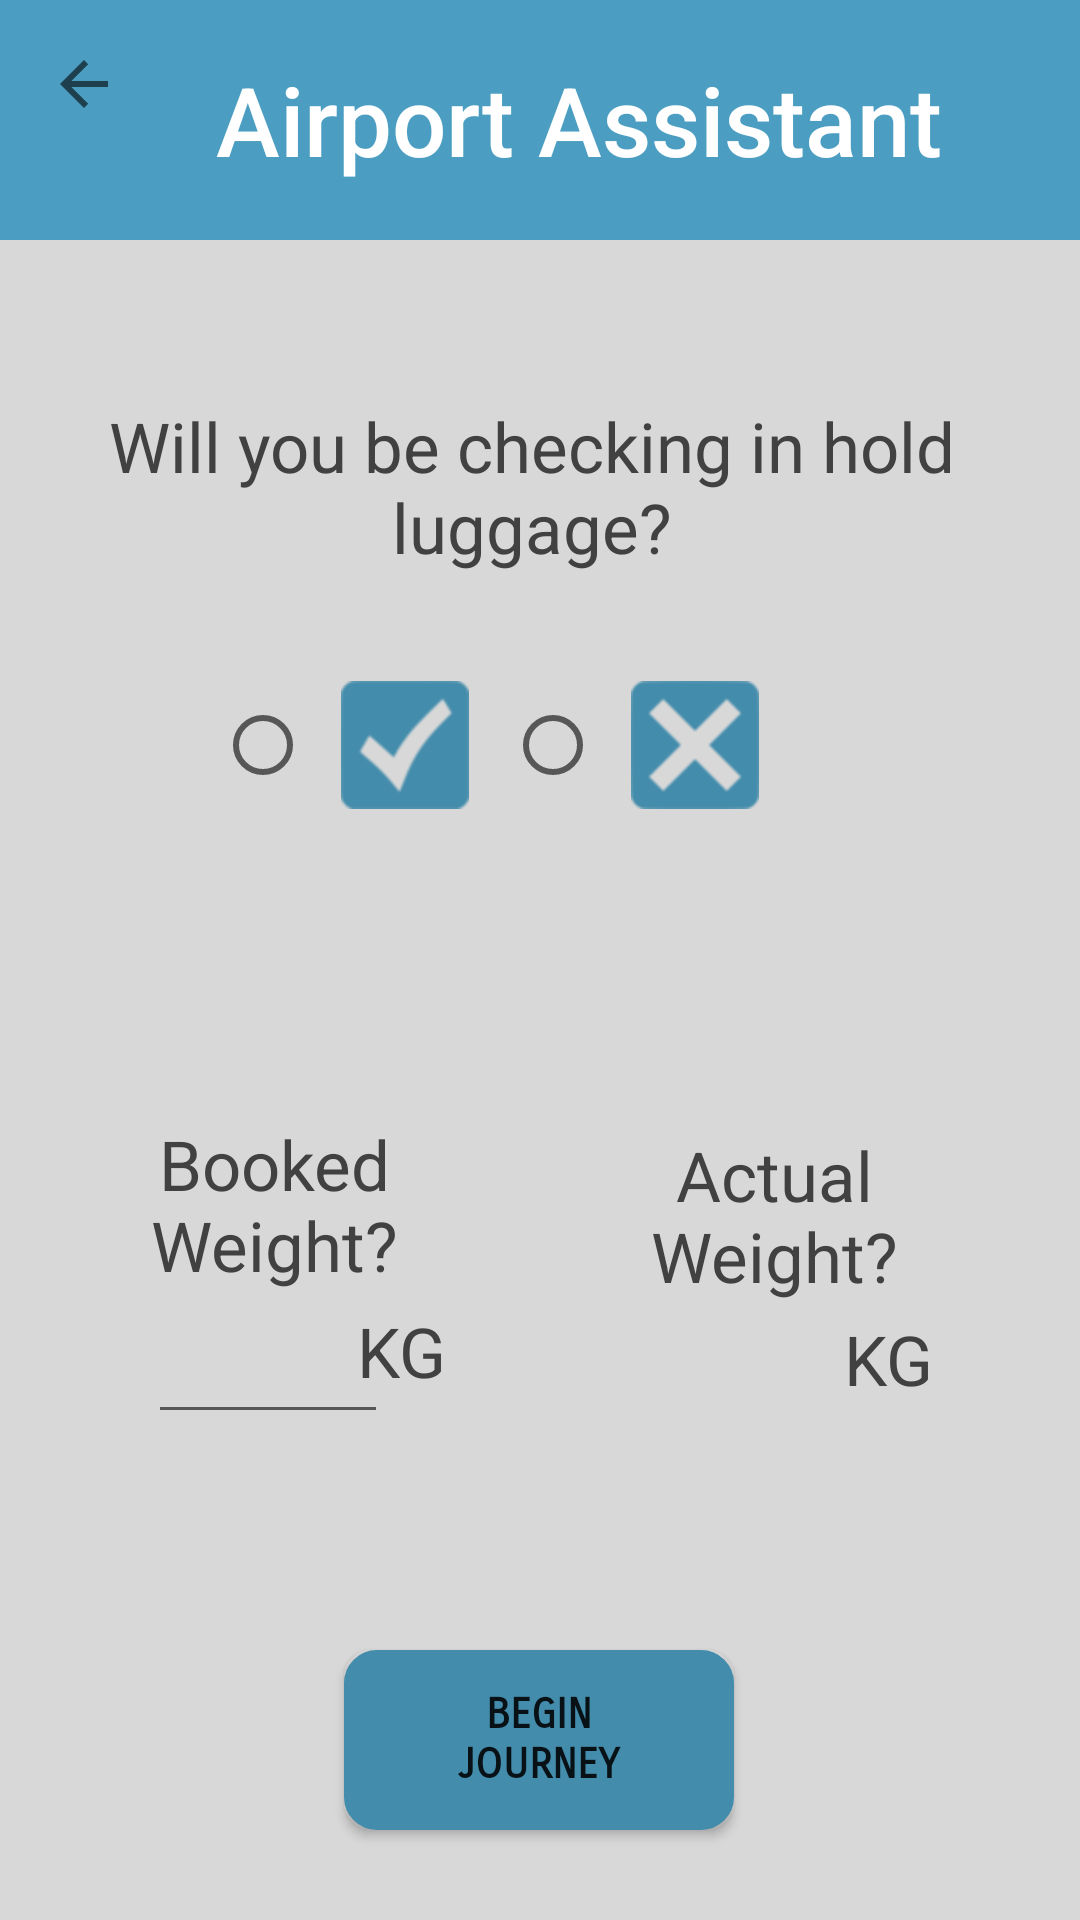

Reconstruct the res/layout file that produces this screen, plus the resources it refers to.
<!-- AndroidManifest.xml: application theme AppTheme -->
<!-- res/layout/activity_hold_luggage_ques.xml -->
<?xml version="1.0" encoding="utf-8"?>
<android.support.constraint.ConstraintLayout
        xmlns:android="http://schemas.android.com/apk/res/android"
        xmlns:tools="http://schemas.android.com/tools"
        xmlns:app="http://schemas.android.com/apk/res-auto"
        android:background="@color/colorBackground"
        android:layout_width="match_parent"
        android:layout_height="match_parent"
        tools:context="com.example.shaum.airportassistant.MainActivity">

    <android.support.v7.widget.Toolbar
            android:id="@+id/toolbar"
            android:layout_height="80dp"
            android:layout_width="match_parent"
            android:background="@color/colorPrimary"
            app:navigationIcon="?attr/homeAsUpIndicator"
            app:layout_constraintEnd_toEndOf="parent"
            app:layout_constraintStart_toStartOf="parent"
            app:layout_constraintHorizontal_bias="0.0"
            app:layout_constraintTop_toTopOf="parent">


        <TextView
                android:layout_width="wrap_content"
                android:layout_height="wrap_content"
                android:textAppearance="@style/Toolbar.TitleText"
                android:layout_gravity="center"
                android:text="Airport Assistant"
                android:textSize="32dp"
                android:textColor="@color/colorActionBar"
                android:id="@+id/toolbar_title" />



    </android.support.v7.widget.Toolbar>

    <TextView
            android:text="Will you be checking in hold luggage?"
            android:layout_width="291dp"
            android:layout_height="67dp"
            android:textColor="@color/colorDefaultText"
            android:gravity="center"
            android:textSize="23sp"
            android:id="@+id/checkLugaggeQuestion"
            android:layout_alignParentTop="true"
            android:layout_alignParentStart="true"
            android:layout_marginTop="8dp" app:layout_constraintStart_toStartOf="parent"
            android:layout_marginStart="32dp"
            android:layout_marginEnd="8dp" app:layout_constraintHorizontal_bias="0.0"
            android:layout_marginBottom="8dp"
            app:layout_constraintBottom_toTopOf="@+id/radioMode" app:layout_constraintVertical_bias="0.755"
            app:layout_constraintEnd_toEndOf="parent" app:layout_constraintTop_toBottomOf="@+id/toolbar"/>


    <RadioGroup
            android:id="@+id/radioMode"
            android:layout_width="wrap_content"
            android:orientation="horizontal"
            android:layout_height="wrap_content" android:layout_marginTop="8dp"
            app:layout_constraintTop_toBottomOf="@+id/toolbar" app:layout_constraintEnd_toEndOf="parent"
            android:layout_marginEnd="8dp" app:layout_constraintStart_toStartOf="parent"
            android:layout_marginStart="8dp" android:layout_marginBottom="8dp"
            app:layout_constraintBottom_toTopOf="@+id/bookedWeightNumber"
            app:layout_constraintVertical_bias="0.498" app:layout_constraintHorizontal_bias="0.421">


        <RadioButton
                android:text="Yes"
                android:layout_width="wrap_content"
                android:layout_height="wrap_content"
                android:id="@+id/radioYes"
                android:drawableStart="@drawable/tickoption"
                android:textSize="1dp"
                android:padding="10dp"
                android:textColor="@android:color/transparent"/>


        <RadioButton
                android:text="No"
                android:layout_width="wrap_content"
                android:layout_height="wrap_content"
                android:id="@+id/radioNo"
                android:padding="10dp"
                android:drawableStart="@drawable/xoption"
                android:textSize="1dp"
                android:textColor="@android:color/transparent"/>
    </RadioGroup>

    <TextView
            android:text="Booked Weight?"
            android:layout_width="150dp"
            android:layout_height="80dp"
            android:textColor="@color/colorDefaultText"
            android:gravity="center"
            android:textSize="23sp"
            android:id="@+id/bookedWeightQuestion"
            app:layout_constraintEnd_toStartOf="@+id/actualWeightQuestion" android:layout_marginEnd="8dp"
            app:layout_constraintStart_toStartOf="parent" android:layout_marginStart="8dp"
            android:layout_marginTop="105dp" app:layout_constraintTop_toBottomOf="@+id/radioMode"
            app:layout_constraintHorizontal_bias="0.483" android:layout_marginBottom="8dp"
            app:layout_constraintBottom_toTopOf="@+id/bookedWeightKG2" app:layout_constraintVertical_bias="0.549"/>

    <EditText
            android:layout_width="80dp"
            android:layout_height="60dp"
            android:inputType="number"
            android:ems="10"
            android:gravity="center"
            android:textSize="25dp"
            android:id="@+id/actualWeightNumber"
            app:layout_constraintStart_toEndOf="@+id/bookedWeightKG2" android:layout_marginStart="98dp"
            android:layout_marginBottom="8dp"
            app:layout_constraintBottom_toBottomOf="parent"
            app:layout_constraintTop_toBottomOf="@+id/toolbar" app:layout_constraintVertical_bias="0.655"
            app:layout_constraintEnd_toEndOf="parent" android:layout_marginEnd="130dp"
            app:layout_constraintHorizontal_bias="0.43" android:layout_marginTop="50dp"/>

    <TextView
            android:text="KG"
            android:layout_width="40dp"
            android:layout_height="40dp"
            android:textColor="@color/colorDefaultText"
            android:gravity="center"
            android:textSize="23sp"
            android:id="@+id/bookedWeightKG"
            app:layout_constraintEnd_toEndOf="parent" android:layout_marginEnd="8dp"
            app:layout_constraintStart_toStartOf="parent" android:layout_marginStart="20dp"
            app:layout_constraintHorizontal_bias="0.877" android:layout_marginTop="8dp"
            app:layout_constraintBottom_toBottomOf="parent" android:layout_marginBottom="8dp"
            app:layout_constraintVertical_bias="0.477" app:layout_constraintTop_toBottomOf="@+id/radioMode"/>


    <TextView
            android:text="KG"
            android:layout_width="40dp"
            android:layout_height="40dp"
            android:textColor="@color/colorDefaultText"
            android:gravity="center"
            android:textSize="23sp"
            android:id="@+id/bookedWeightKG2"
            android:layout_marginBottom="8dp"
            app:layout_constraintBottom_toTopOf="@+id/btBeginJourney"
            app:layout_constraintTop_toBottomOf="@+id/radioMode"
            app:layout_constraintEnd_toStartOf="@+id/bookedWeightKG" android:layout_marginEnd="8dp"
            app:layout_constraintStart_toStartOf="parent" android:layout_marginStart="35dp"
            app:layout_constraintHorizontal_bias="0.407" app:layout_constraintVertical_bias="0.678"
    />
    <TextView
            android:text="Actual Weight?"
            android:layout_width="150dp"
            android:layout_height="80dp"
            android:textColor="@color/colorDefaultText"
            android:gravity="center"
            android:textSize="23sp"
            android:id="@+id/actualWeightQuestion"
            app:layout_constraintEnd_toEndOf="parent" android:layout_marginEnd="8dp" android:layout_marginTop="80dp"
            app:layout_constraintStart_toStartOf="parent"
            android:layout_marginStart="8dp" app:layout_constraintHorizontal_bias="0.902"
            app:layout_constraintTop_toBottomOf="@+id/radioMode" app:layout_constraintBottom_toBottomOf="parent"
            android:layout_marginBottom="8dp" app:layout_constraintVertical_bias="0.03"/>

    <EditText
            android:layout_width="80dp"
            android:layout_height="60dp"
            android:inputType="numberDecimal"
            android:ems="10"
            android:gravity="center"
            android:textSize="25dp"
            android:id="@+id/bookedWeightNumber"
            app:layout_constraintStart_toStartOf="parent" android:layout_marginStart="8dp"
            app:layout_constraintEnd_toStartOf="@+id/actualWeightNumber" android:layout_marginEnd="8dp"
            app:layout_constraintHorizontal_bias="0.316" app:layout_constraintTop_toTopOf="parent"
            android:layout_marginTop="65dp" app:layout_constraintBottom_toBottomOf="parent"
            android:layout_marginBottom="8dp" app:layout_constraintVertical_bias="0.696"/>
    <Button
            android:text="Begin Journey"
            android:layout_width="130dp"
            android:layout_height="60dp"
            android:background="@drawable/buttons_general"
            android:id="@+id/btBeginJourney"
            android:fontFamily="sans-serif-smallcaps"
            android:textStyle="bold"
            android:layout_toEndOf="@+id/actualWeightQuestion"
            android:layout_marginEnd="8dp" app:layout_constraintEnd_toEndOf="parent"
            app:layout_constraintStart_toStartOf="parent" android:layout_marginStart="8dp"
            android:layout_marginTop="36dp" app:layout_constraintTop_toBottomOf="@+id/actualWeightQuestion"
            app:layout_constraintBottom_toBottomOf="parent" app:layout_constraintHorizontal_bias="0.498"
            android:layout_marginBottom="8dp" app:layout_constraintVertical_bias="0.756"/>


</android.support.constraint.ConstraintLayout>
<!-- resources referenced by this layout -->
<resources>
  <color name="colorActionBar">#FFFFFF</color>
  <color name="colorBackground">#D8D8D8</color>
  <color name="colorDefaultText">#414141</color>
  <color name="colorPrimary">#4B9EC1</color>
  <!-- drawable buttons_general (drawable-hdpi) -->
  <?xml version="1.0" encoding="utf-8"?>
  <shape xmlns:android="http://schemas.android.com/apk/res/android"
         android:shape="rectangle">
  
      // The width and color of the border
      <stroke
              android:width="4dp"
              android:color="#438CAB" />
  
      <solid
              android:color="#438CAB"/>
  
      // The desired corner radius. reduce it to keep it less rounded
      <corners android:radius="9dp" />
  
      // Add your desired padding
      <padding
              android:left="20dp"
              android:top="10dp"
              android:right="20dp"
              android:bottom="10dp"    >
      </padding>
  
  </shape>
  <!-- drawable tickoption: png bitmap (drawable-hdpi, 1654 bytes) -->
  <!-- drawable xoption: png bitmap (drawable-hdpi, 1525 bytes) -->
  <style name="Toolbar.TitleText" parent="TextAppearance.Widget.AppCompat.Toolbar.Title">
          <item name="android:textSize">15sp</item>
      </style>
  <style name="AppTheme" parent="Theme.AppCompat.Light.NoActionBar">
          
          <item name="colorPrimary">@color/colorPrimary</item>
          <item name="colorPrimaryDark">@color/colorPrimaryDark</item>
          <item name="colorAccent">@color/colorAccent</item>
          <item name="android:fontFamily">sans-serif-condensed</item>
          <item name="android:textSize">14sp</item>
      </style>
  <color name="colorPrimaryDark">#438CAB</color>
  <color name="colorAccent">#C3423F</color>
</resources>
